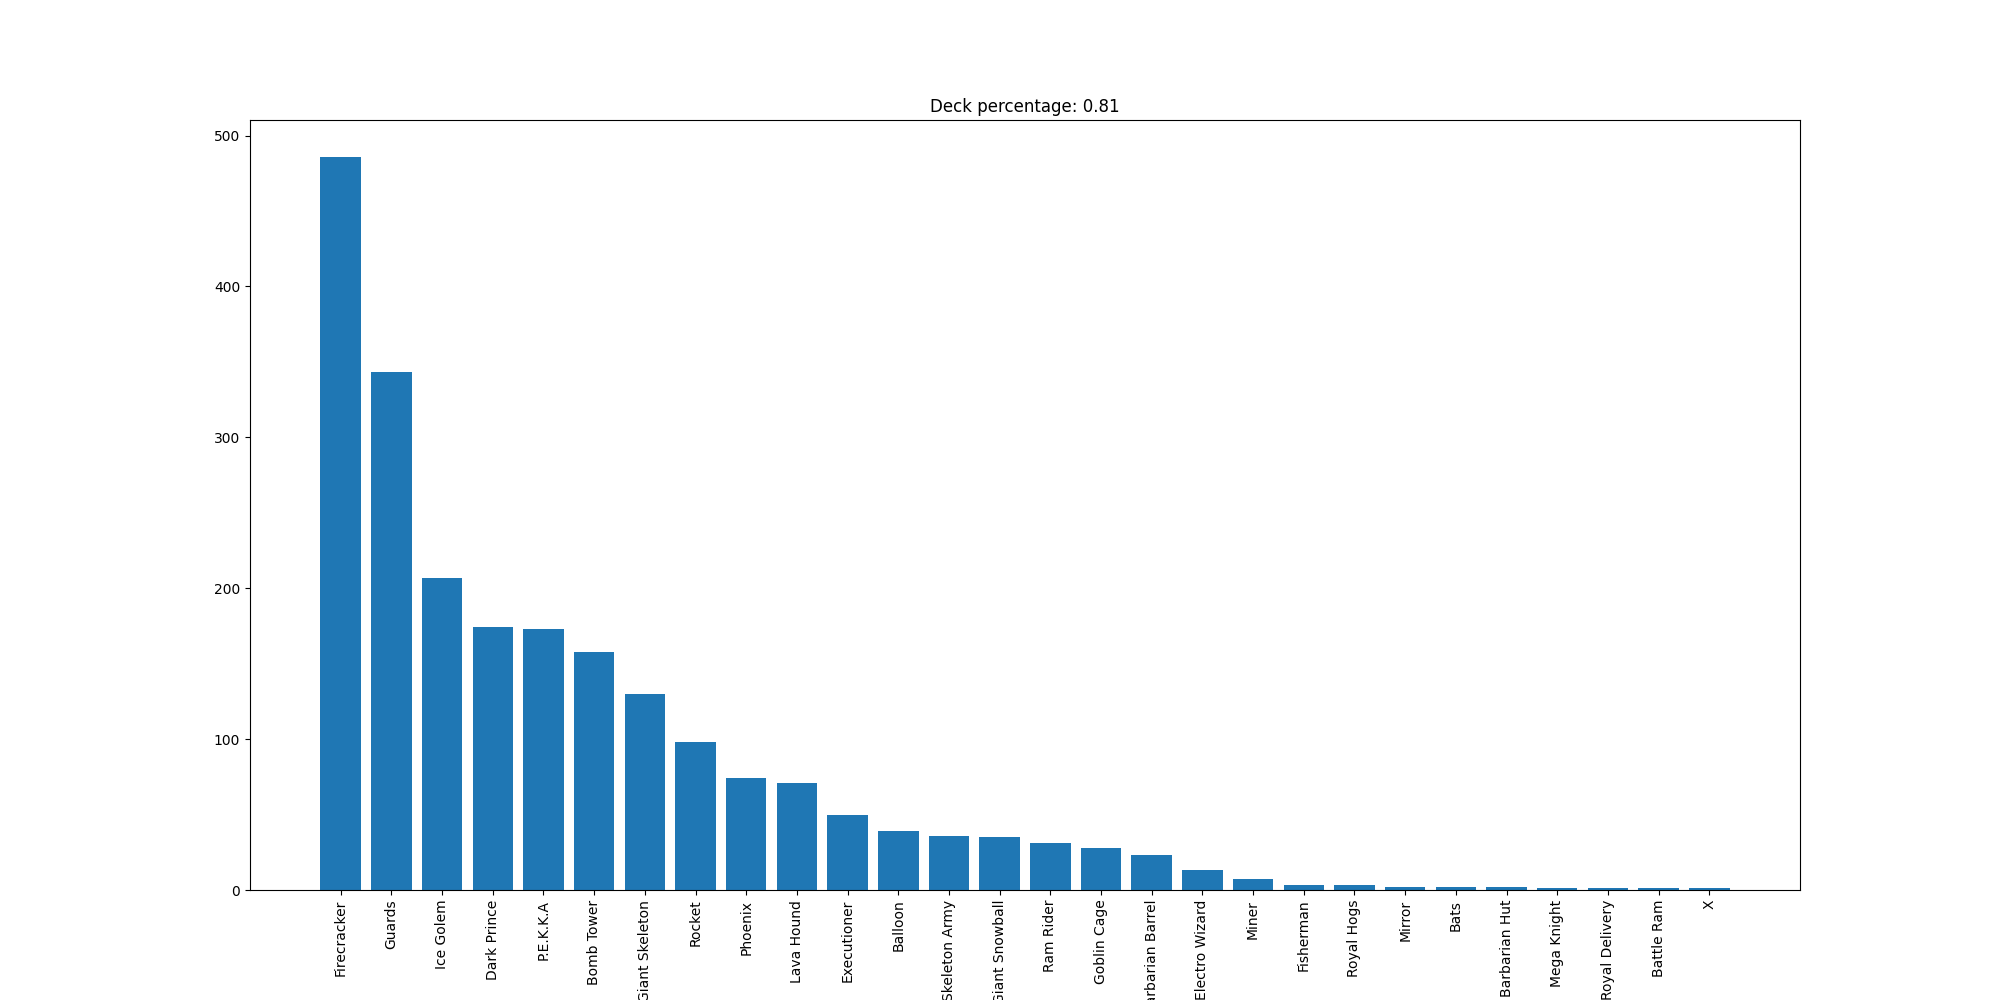

Source data for this figure (header and first rows):
Firecracker, 486
Guards, 343
Ice Golem, 207
Dark Prince, 174
P.E.K.K.A, 173
Bomb Tower, 158
Giant Skeleton, 130
Rocket, 98
Phoenix, 74
Lava Hound, 71
Executioner, 50
Balloon, 39
Skeleton Army, 36
Giant Snowball, 35
Ram Rider, 31
Goblin Cage, 28
Barbarian Barrel, 23
Electro Wizard, 13
Miner, 7
Fisherman, 3
Royal Hogs, 3
Mirror, 2
Bats, 2
Barbarian Hut, 2
Mega Knight, 1
Royal Delivery, 1
Battle Ram, 1
X, 1
